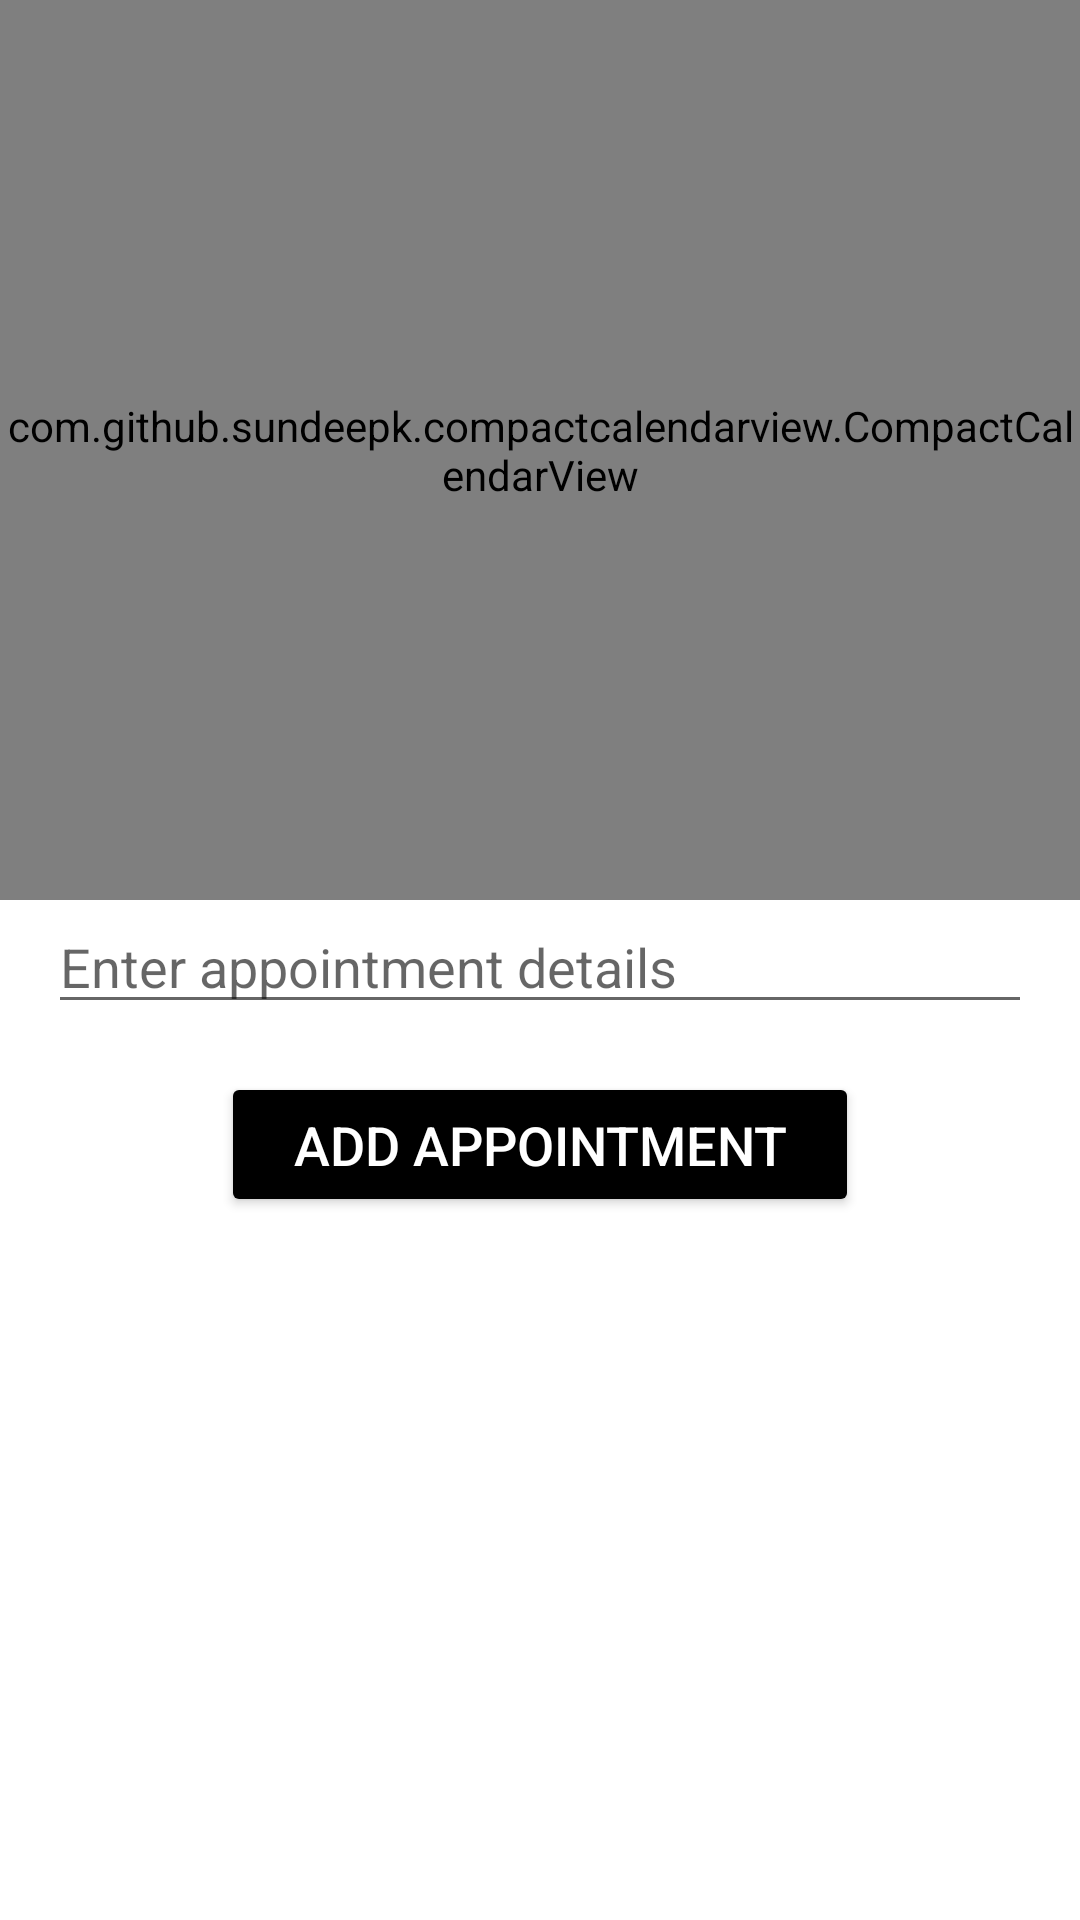

Here is an Android app screen rendered from its layout file. Give the layout XML and the strings, colors and styles it references.
<!-- AndroidManifest.xml: application theme Theme.SwiftSlotz -->
<!-- res/layout/activity_add_appointment.xml -->
<?xml version="1.0" encoding="utf-8"?>
<androidx.constraintlayout.widget.ConstraintLayout xmlns:android="http://schemas.android.com/apk/res/android"
    xmlns:app="http://schemas.android.com/apk/res-auto"
    xmlns:tools="http://schemas.android.com/tools"
    android:layout_width="match_parent"
    android:layout_height="match_parent"
    tools:context=".AddAppointmentActivity">

    <com.github.sundeepk.compactcalendarview.CompactCalendarView
        android:id="@+id/calendarView"
        android:layout_width="match_parent"
        android:layout_height="300dp"
        app:compactCalendarTextSize="12sp"
        app:compactCalendarBackgroundColor="@color/white"
        app:compactCalendarTextColor="@color/black"
        app:layout_constraintTop_toTopOf="parent"
        app:layout_constraintStart_toStartOf="parent"
        app:layout_constraintEnd_toEndOf="parent" />

    <EditText
        android:id="@+id/appointmentEditText"
        android:layout_width="0dp"
        android:layout_height="wrap_content"
        android:layout_marginStart="16dp"
        android:layout_marginEnd="16dp"
        android:hint="Enter appointment details"
        app:layout_constraintEnd_toEndOf="parent"
        app:layout_constraintStart_toStartOf="parent"
        app:layout_constraintTop_toBottomOf="@+id/calendarView" />

    <Button
        android:id="@+id/addAppointmentButton"
        android:layout_width="wrap_content"
        android:layout_height="wrap_content"
        android:layout_marginTop="16dp"
        android:backgroundTint="@color/black"
        android:text="Add Appointment"
        android:textColor="@android:color/white"
        android:textSize="18sp"
        android:paddingStart="24dp"
        android:paddingEnd="24dp"
        android:paddingTop="12dp"
        android:paddingBottom="12dp"
        android:elevation="6dp"
        app:layout_constraintEnd_toEndOf="parent"
        app:layout_constraintStart_toStartOf="parent"
        app:layout_constraintTop_toBottomOf="@+id/appointmentEditText" />


</androidx.constraintlayout.widget.ConstraintLayout>
<!-- resources referenced by this layout -->
<resources>
  <color name="black">#FF000000</color>
  <color name="white">#FFFFFFFF</color>
  <style name="Theme.SwiftSlotz" parent="Theme.MaterialComponents.Light.DarkActionBar">
  
  
          
          <item name="colorPrimary">@color/tomato</item>
          <item name="colorPrimaryVariant">@color/tomato</item>
          <item name="colorOnPrimary">@color/white</item>
  
  
          
          <item name="colorSecondary">@color/teal_200</item>
          <item name="colorSecondaryVariant">@color/teal_700</item>
          <item name="colorOnSecondary">@color/black</item>
  
          
          <item name="android:statusBarColor">?attr/colorPrimaryVariant</item>
  
          
          <item name="actionBarStyle">@style/MyActionBar</item>
  
      </style>
  <color name="tomato">#FF6A1F</color>
  <color name="teal_200">#FF03DAC5</color>
  <color name="teal_700">#FF018786</color>
  <style name="MyActionBar" parent="Widget.AppCompat.ActionBar">
          <item name="background">@color/tomato</item>
      </style>
</resources>
